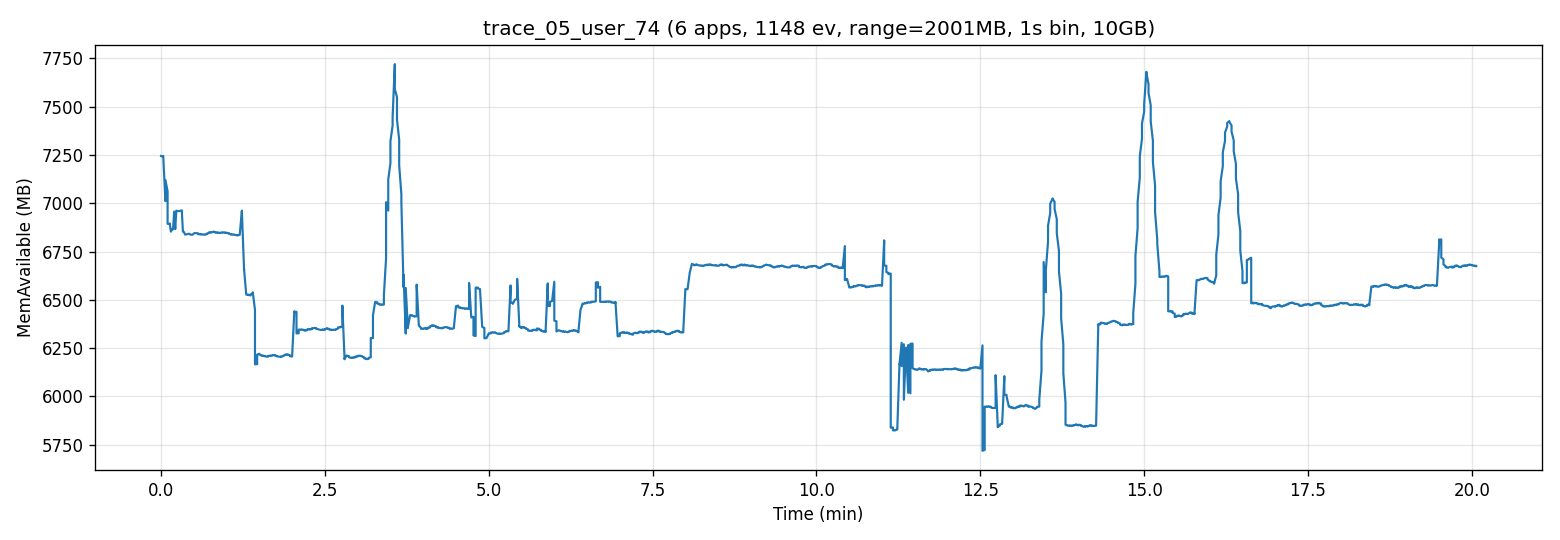

Source data for this figure (header and first rows):
t_sec, mem_available_mb
0, 7244
1, 7243
2, 7245
4, 7011
4, 7120
6, 7061
6, 6894
8, 6892
8, 6895
9, 6853
10, 6865
11, 6865
12, 6957
13, 6866
14, 6962
15, 6960
16, 6960
17, 6960
18, 6961
19, 6963
20, 6853
21, 6851
22, 6838
23, 6839
24, 6840
25, 6842
26, 6842
27, 6837
28, 6837
29, 6838
30, 6843
31, 6846
32, 6845
34, 6844
34, 6839
36, 6841
36, 6838
38, 6839
38, 6838
40, 6836
40, 6837
42, 6841
42, 6844
44, 6845
44, 6850
46, 6850
46, 6848
48, 6852
48, 6853
50, 6849
50, 6847
52, 6849
52, 6847
54, 6846
54, 6847
56, 6848
56, 6849
58, 6848
58, 6849
60, 6848
... 1,145 more rows
